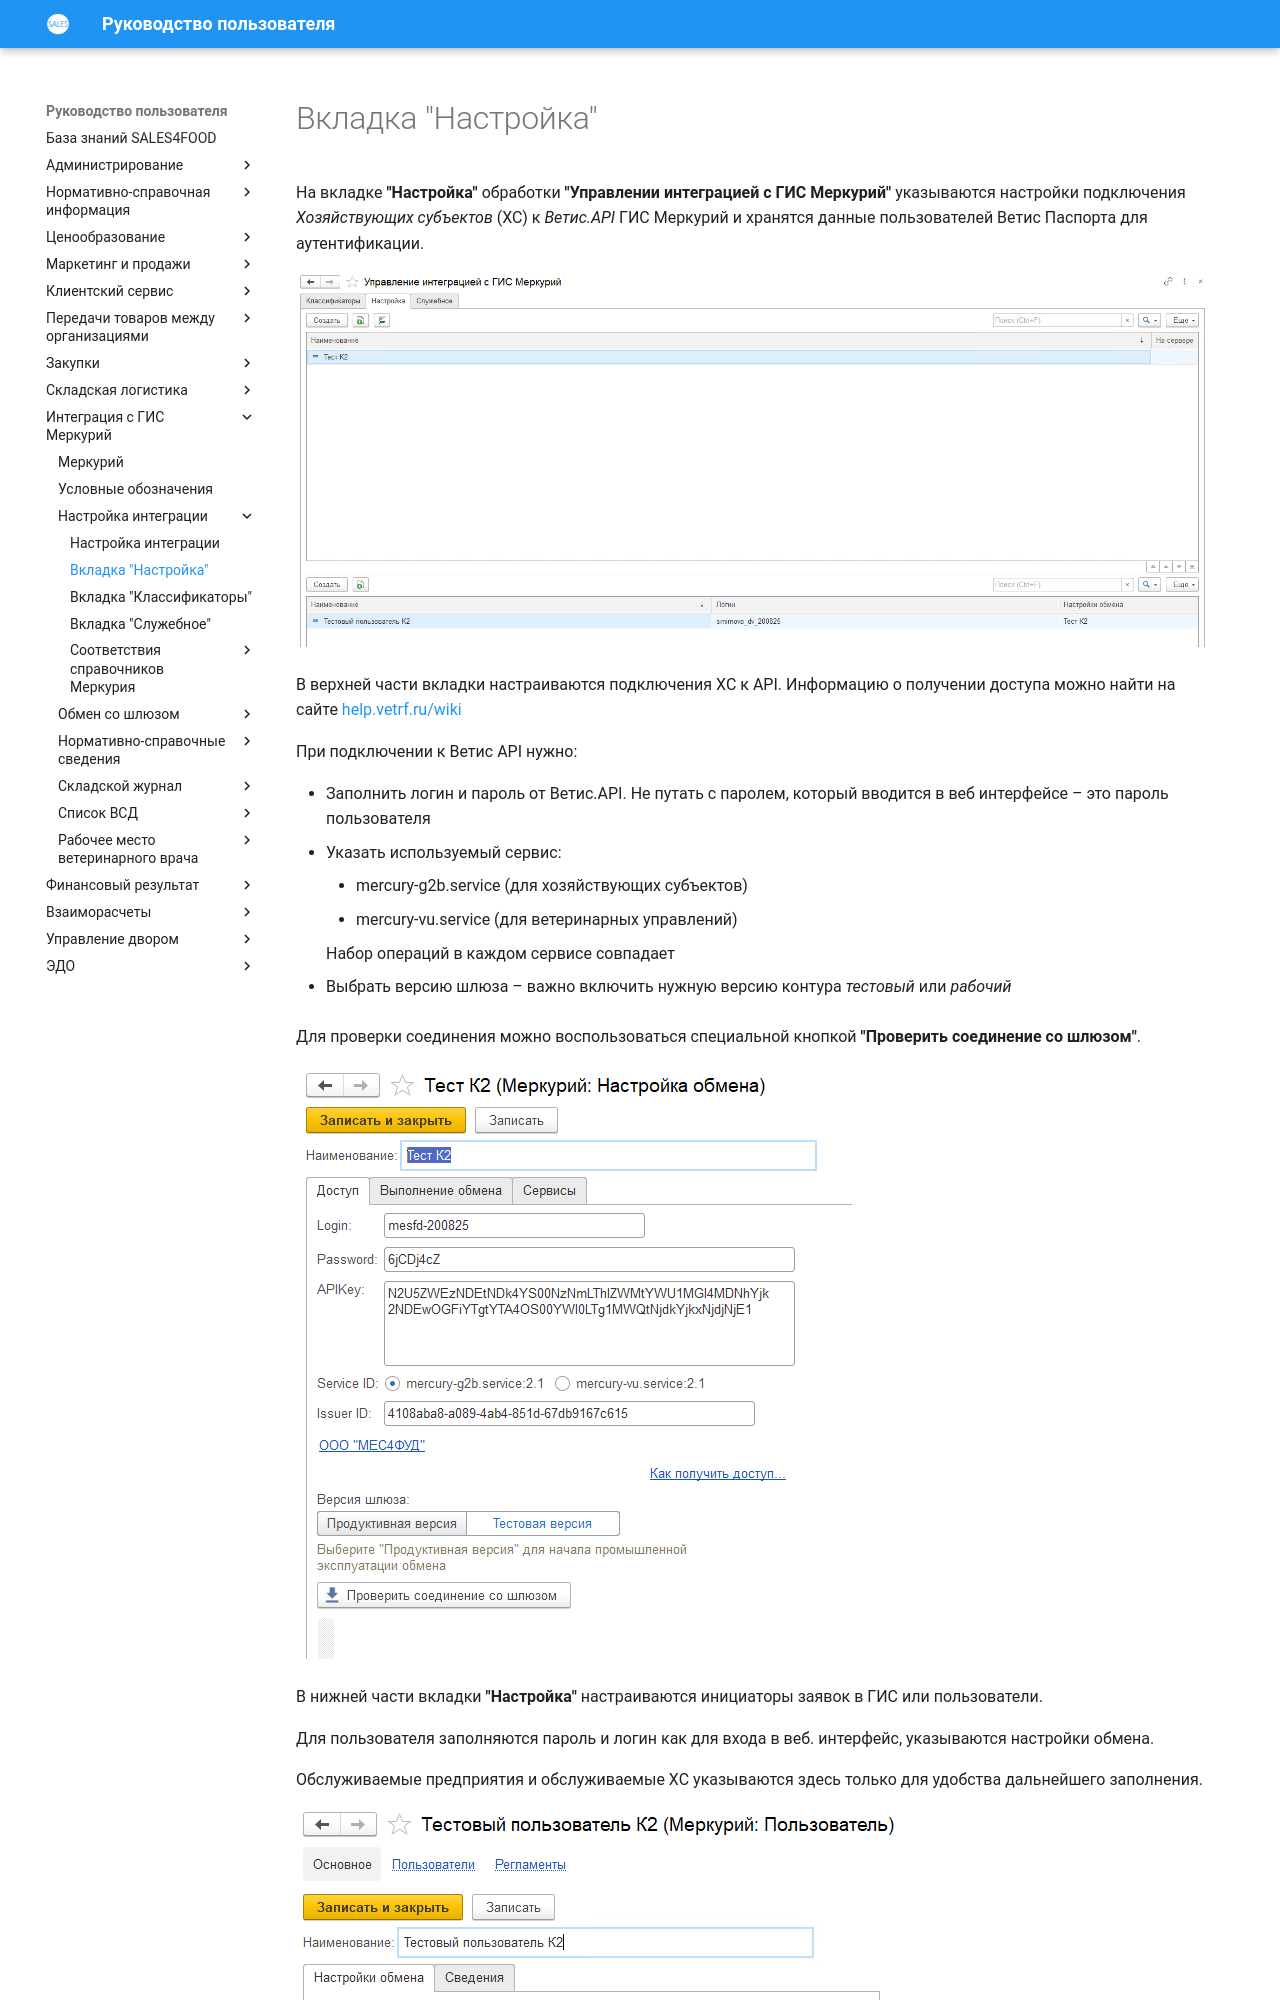

repository: Konstanta-it/sales4food · page: Mercury/ConfiguringIntegration/CustomizationTab/index.html · generator: mkdocs

# Вкладка "Настройка"

На вкладке **"Настройка"** обработки **"Управлении интеграцией с ГИС Меркурий"** указываются настройки подключения *Хозяйствующих субъектов* (ХС) к *Ветис.АPI* ГИС Меркурий и хранятся данные пользователей Ветис Паспорта для аутентификации.

[![1][1]][1]

В верхней части вкладки настраиваются подключения ХС к API. Информацию о получении доступа можно найти на сайте [help.vetrf.ru/wiki](http://help.vetrf.ru/wiki)

При подключении к Ветис API нужно:

- Заполнить логин и пароль от Ветис.API. Не путать с паролем, который вводится в веб интерфейсе – это пароль пользователя
- Указать используемый сервис:

    - mercury-g2b.service (для хозяйствующих субъектов)
    - mercury-vu.service (для ветеринарных управлений)

      Набор операций в каждом сервисе совпадает

- Выбрать версию шлюза – важно включить нужную версию контура *тестовый* или *рабочий*

Для проверки соединения можно воспользоваться специальной кнопкой **"Проверить соединение со шлюзом"**.

[![2][2]][2]
